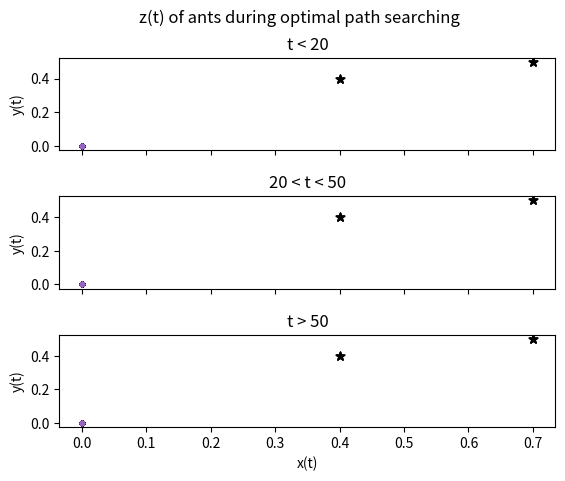

Here is the Python script that generated this plot:
import random
import numpy as np
import math
import matplotlib.pyplot as plt


# ants position. In the following called z=(x,y)
class Pos:

    def __init__(self, x, y):
        self.x = x
        self.y = y


psi = 5  # search range, could be a vector but in this model we take it as a number
phi = 7.5 / psi  # search diameter
p_nest = Pos(0.4, 0.4)  # nest position
p_food = Pos(0.7, 0.5)  # food position (coincides with global minimum of landscape potential f)
v_search = Pos(7.5 / (2 * psi) - p_nest.x, 7.5 / (2 * psi) - p_nest.y)  # needed in the model to roam both z>0 & z<0
r = 0.3  # chaotic annealing parameter: defines how quickly the colony synchronizes
delta = 1e-3  # upper limit on landscape potential (f(z)<delta -> z minimum)
a = 15
b = 0.3  # a & b constants to fix weights of the exponential in model
w = 0.11  # frequency of nest->food->nest travel
D = 0.2  # distance below which ants are connected in graph. Could also grow with t (alarm pheromone density increases)
M = 5  # number of recruited ants
N = 50  # number of searching ants (whole colony: K)
K = N+M
t_max = 1000  # number of iterations
s_0 = 0.999  # initial value of organization parameter
min_t_h = 5  # minimum value for homing times
max_t_h = 20  # maximum value for homing times
min_c = 0.01  # minimum value for nest constant
max_c = 0.2  # maximum value for nest constant
pred_prob = 0.1  # probability of predator appearing at each time step
predator_rng = 0.2  # radius of the circle in which predator eats ants
pred_time = 50  # time steps for which the predator will be present in the environment
time_delay = 5  # to give delay to info of ants being eaten by predator
sim_number = 1  # number of simulations to perform

optimal_path_finding = True  # put it false if you don't want the ants to look for optimal path, and just look for food
predation_effect = False  # put it false if you don't want predator to ever appear during food searching


class Ant:

    def __init__(self, s, z, t_h, c, v):
        self.s = s  # colony synchronization parameter
        self.z = z  # position (2D)
        self.t_h = t_h  # homing time
        self.c = c  # constant for nest position
        self.v = v  # chaotic search center
        self.homing = False  # boolean value to check if the ant is homing
        self.alarm = False  # when True, it means that the ant is alarmed by a predator attack
        self.alive = True  # to check if ant i has been eaten by predator or not
        self.safe = False  # to check if ant i has returned to the nest safely

    def chaotic_map(self):  # map to try out chaotic crawling. needed v to roam both z>0 & z<0
        self.z.x = self.z.x * math.exp(3 - psi * self.z.x)
        self.z.y = self.z.y * math.exp(3 - psi * self.z.y)

    def chaotic_annealing(self):  # variable s gradually decreases -> colony gradually organizes
        self.s = math.pow(self.s, (1 + r))

    def chaotic_crawling(self):  # when initially searching for food, r=0 and the model approximates to these eq.
        self.z.x = (self.z.x + self.v.x) * math.exp(3 - psi * (self.z.x + self.v.x)) - self.v.x
        self.z.y = (self.z.y + self.v.y) * math.exp(3 - psi * (self.z.y + self.v.y)) - self.v.y

    def model(self, t):
        self.z.x = (self.z.x + self.v.x) * math.exp((1 - math.exp(-a * self.s)) * (3 - psi * (self.z.x + self.v.x))) + \
            (abs(math.sin(w * t)) * (p_food.x - p_nest.x) - (self.z.x - p_nest.x)) * \
            math.exp((-2 * a * self.s) + b) - self.v.x
        self.z.y = (self.z.y + self.v.y) * math.exp((1 - math.exp(-a * self.s)) * (3 - psi * (self.z.y + self.v.y))) + \
            (abs(math.sin(w * t)) * (p_food.y - p_nest.y) - (self.z.y - p_nest.y)) * \
            math.exp((-2 * a * self.s) + b) - self.v.y
# t current time step
# iff a is very big (circa > 12) chaotic_crawling() is equivalent to model().


def dist(pos_1, pos_2):
    x1 = pos_1.x
    x2 = pos_2.x
    y1 = pos_1.y
    y2 = pos_2.y

    return math.sqrt(math.pow((x1 - x2), 2) + math.pow((y1 - y2), 2))


# landscape potential (energy function to minimize during search)
def landscape(pos):
    x = pos.x
    y = pos.y
    f: float = (math.pow((x - 0.7), 2) * (0.1 + math.pow((0.6 + y), 2))) \
        + (math.pow(y - 0.5, 2) * (0.15 + math.pow((0.4 + x), 2)))
    return f


def pos_generator(rng, center):
    # generate a random position on a square of L=rng around the nest
    # useless to generate it farther than phi/2 from p_nest since psi forces the ant to stay in the square of L=phi/2
    x_n = center.x
    y_n = center.y
    x_gen = random.uniform(x_n - rng, x_n + rng)
    y_gen = random.uniform(y_n - rng, y_n + rng)
    z_gen = Pos(x_gen, y_gen)
    return z_gen


# plots
plotX1 = [[0 for j in range(t_max)] for i in range(K)]
plotY1 = [[0 for j in range(t_max)] for i in range(K)]
plotX2 = [[0 for j in range(t_max)] for i in range(K)]
plotY2 = [[0 for j in range(t_max)] for i in range(K)]
plotX3 = [[0 for j in range(t_max)] for i in range(K)]
plotY3 = [[0 for j in range(t_max)] for i in range(K)]
plotX4 = [[0 for j in range(t_max)] for i in range(K)]
plotY4 = [[0 for j in range(t_max)] for i in range(K)]
plotX_h = [[0 for j in range(t_max)] for i in range(K)]
plotY_h = [[0 for j in range(t_max)] for i in range(K)]
plotGraphX1 = [0] * (K+1)
plotGraphY1 = [0] * (K+1)
plotGraphX2 = [0] * (K+1)
plotGraphY2 = [0] * (K+1)
plotGraphXF = [0] * (K+1)
plotGraphYF = [0] * (K+1)

t_graph1 = 20
t_graph2 = 50

if predation_effect:
    simulation_data = open('sim_pert.data', 'a')
else:
    simulation_data = open('sim.data', 'a')
print("starting to perform " + str(sim_number) + " simulations \n")

for sim in range(sim_number):
    food_found = False  # to break out of food searching loop
    food_found_time = 0
    predator = False  # presence of predator in the environment. Starting w\out predator
    colony = []  # whole colony

    for i in range(K):  # filling colony
        T_h = random.randint(min_t_h, max_t_h)  # generate t_h
        C = random.uniform(min_c, max_c)  # generate c
        ant_gen = Ant(s_0, pos_generator(0.05, p_nest), T_h, C, v_search)  # generate ants around the nest
        colony.append(ant_gen)
    colony.append(Ant(0, p_nest, 0, 0, 0))
    # "source" ant, will be fixed in the nest to represent nest position in following graph
    # so K+1-th ant is the source of the alarm in the following

    A = [[0 for j in range(K+1)] for i in range(K+1)]  # Adjacency matrix
    # positioning predator randomly in the square where ants are wandering, but not too near to the nest
    predator_pos = p_nest
    while p_nest.x - max_c < predator_pos.x < p_nest.x + max_c or p_nest.y - max_c < predator_pos.y < p_nest.y + max_c:
        predator_pos = pos_generator(phi/2, Pos(p_nest.x, p_nest.y))

    predation_time_interval = [-1, -1]  # to check when predator has arrived and when it has left
    pred_staying = 0  # counter to check in real time if predator is there
    time_wait = 0
    safe_ants = 0
    ants_eaten = 0

    T = [0] * N  # counter to check if homing times have been reached by ants
    TH = [0] * N  # counter to check how much time it takes for ants to reach their nest when homing

    for t1 in range(t_max):  # food searching loop (+ homing + predation)
        # print("t1= " + str(t1))
        food_found_time += 1

        # adjourning ants network. consider K-th element which is the source
        for i in range(K + 1):  # adjourning adjacency matrix at each time step
            for j in range(K + 1):
                if j < i:  # undirected graph -> symmetric adjacency matrix -> j<i is enough
                    if dist(colony[i].z, colony[j].z) <= D:
                        A[i][j] = 1
                        A[j][i] = 1  # symmetric
                    else:
                        A[i][j] = 0
                        A[j][i] = 0
            # if t1 == t_max-1:
            #     plotGraphXF[i] = colony[i].z.x
            #     plotGraphYF[i] = colony[i].z.y

        # spawning predator with probability pred_prob at each step
        if predation_effect:
            if not predator:
                # when pred_staying > pred_time it means that predator has spawned and has left after pred_time
                if pred_staying < pred_time:
                    r = random.uniform(0, 1)
                    if r < pred_prob:
                        predator = True
                        # print("predator spawned in (" + str(predator_pos.x) + ", " + str(predator_pos.y) + ") at t=" + str(t1))

                else:
                    for i in range(K+1):
                        colony[i].safe = False
                        colony[i].alarm = False
            else:
                # if predator already present
                pred_staying += 1
                for i in range(K):
                    if dist(colony[i].z, predator_pos) <= predator_rng and colony[i].alive:
                        colony[i].alive = False  # predator eats ants which come closer than predator_rng to him
                        # print("ant " + str(i) + " has been eaten")
                        ants_eaten += 1
                if ants_eaten > 0:
                    time_wait += 1
                if time_wait >= time_delay:
                    if not colony[K].alarm:
                        colony[K].alarm = True  # when predator spawns, ants in the nest are alarmed (w/ a time delay)
                    for i in range(K+1):
                        if A[K][i] == 1 and not colony[i].alarm:  # ants connected with nest start getting predator alarm
                            colony[i].alarm = True
                            colony[i].homing = True
                for i in range(K+1):
                    for j in range(K+1):
                        if colony[i].alarm and A[i][j] == 1:  # alarm propagates around the network
                            colony[j].alarm = True
                            colony[j].homing = True
                # notice that information about predator being in the environment propagates instantaneously around the
                # network. It would be more realistic if it had a certain time of propagation, or maybe if it was a continuously
                # increasing function
                if pred_staying == pred_time:
                    predator = False
                    predation_time_interval = [t1 - pred_staying, t1]
                    # print("**** predator disappeared from environment after " + str(pred_staying) + " time steps ****")
                    # print("since predator has disappeared, all alive ants are now going to look for food again")
                    # print("predator time interval was [" + str(predation_time_interval[0])
                    #      + ", " + str(predation_time_interval[1]) + "]")

        # only N ants moving now, M will join when food is found. Until then, M ants will stay in the nest
        for i in range(N):  # first, checking which ants have reached their homing time
            if colony[i].alive and not colony[i].safe:
                if not colony[i].alarm:  # if they are not running from predator
                    if not colony[i].homing:  # if they are not already in the homing process
                        if colony[i].t_h == T[i]:  # and they have reached their homing time
                            T[i] = 0  # reset counter of how tired ant i is (since ant i will now head home)
                            TH[i] = 0
                            colony[i].homing = True  # ant i is now heading home instead of looking for food
                            # centering chaotic search around current position to look for the nest in the homing process
                            v_home = Pos(7.5 / (2 * psi) - colony[i].z.x, 7.5 / (2 * psi) - colony[i].z.y)
                            # v_home.x & v_home.y cannot be equal or z(t) will be a line
                            colony[i].v = pos_generator(0.1, v_home)
                        else:  # if homing time has not been reached, look for food
                            T[i] += 1  # ants get tired only when searching for food (not while homing)
                            colony[i].model(t1)  # dynamics (no decrement of s here, r=0)
                            # plotX1[i][t1] = colony[i].z.x
                            # plotY1[i][t1] = colony[i].z.y
                            if landscape(colony[i].z) < delta:  # food has been found
                                # print("*** ant " + str(i) + " has found food in z = (" + str(colony[i].z.x) + ", " +
                                #       str(colony[i].z.y) + ") after " + str(t1) + "time steps  ***")
                                food_found = True
                                break
                    else:  # if homing
                        colony[i].model(t1)  # dynamics (no decrement of s here, r=0)
                        TH[i] += 1
                        # plotX_h[i][t1] = colony[i].z.x
                        # plotY_h[i][t1] = colony[i].z.y
                        if dist(colony[i].z, p_nest) < colony[i].c:
                            # print("ant " + str(i) + " has found nest in z = (" + str(colony[i].z.x) + ", " +
                            #       str(colony[i].z.y) + ") after " + str(TH[i]))
                            colony[i].homing = False
                            colony[i].v = v_search
                else:  # if ant i is alarmed by the presence of a predator it will be homing to escape
                    colony[i].homing = True
                    # centering chaotic search around current position to look for the nest in the homing process
                    v_home = Pos(7.5 / (2 * psi) - colony[i].z.x, 7.5 / (2 * psi) - colony[i].z.y)
                    if colony[i].homing:  # if it hasn't found the nest yet in its run from the predator
                        colony[i].model(t1)
                        if dist(colony[i].z, p_nest) < colony[i].c:  # nest found. Stay there since you're alarmed
                            colony[i].homing = False
                            colony[i].safe = True
                            safe_ants += 1
        if food_found:
            break

    # print("of " + str(N) + " total ants in the colony, " + str(ants_eaten) + " were eaten by predator while " +
    #       str(safe_ants) + " returned home safely. " + str(abs(N - (ants_eaten + safe_ants))) +
    #       " ants are still out there...")
    ants_left = K - ants_eaten

    if not predation_effect:  # no predator: just save if food found & how much time it took
        if food_found:
            simulation_data.write("1 \t" + str(food_found_time) + "\n")
        else:
            simulation_data.write("0 \t -1 \n")
    else:  # save als o how many ants are left after predation
        if food_found:
            simulation_data.write("1 \t" + str(food_found_time) + "\t" + str(ants_left) + "\n")
        else:
            simulation_data.write("0 \t -1 \t" + str(ants_left) + "\n")

    # ant that found food goes back and recruits M more ants to follow on the search. K ants involved now
    if food_found and optimal_path_finding:
        for t2 in range(t_max):
            for i in range(K):
                colony[i].chaotic_annealing()  # decrement of s
                colony[i].model(t2)
                if colony[i].alive:
                    if t2 < t_graph1:
                        plotX2[i][t2] = colony[i].z.x
                        plotY2[i][t2] = colony[i].z.y
                    if t_graph1 < t2 < t_graph2:
                        plotX3[i][t2] = colony[i].z.x
                        plotY3[i][t2] = colony[i].z.y
                    if t2 > t_graph2:
                        plotX4[i][t2] = colony[i].z.x
                        plotY4[i][t2] = colony[i].z.y

    print(str(sim) + "/" + str(sim_number) + " simulations performed")

simulation_data.close()

# To do list: comparing numerically food finding probability with & without predator. So save on a file like 200
# simulations without a predator (just put predator always false) & 200 with a predator. Could also plot the average
# number of eaten and safe ants... don't know if it's useful or not. Probably yes since you can then plot probabilities
# of finding food with regard to number of ants present after predation.
# Also, commented all printing messages and plots to do simulations faster

"""
for i in range(K):
    plt.scatter(plotX2[i], plotY2[i], marker=".", s=30)
plt.scatter(p_nest.x, p_nest.y, marker="*", s=40, color="black")
plt.scatter(p_food.x, p_food.y, marker="*", s=40, color="black")
plt.xlabel('x')
plt.ylabel('y')
plt.title('z(t)')
plt.show()
for i in range(K):
    plt.scatter(plotX3[i], plotY3[i], marker=".", s=30)
plt.scatter(p_nest.x, p_nest.y, marker="*", s=40, color="black")
plt.scatter(p_food.x, p_food.y, marker="*", s=40, color="black")
plt.xlabel('x')
plt.ylabel('y')
plt.title('z(t)')
plt.show()
for i in range(K):
    plt.scatter(plotX4[i], plotY4[i], marker=".", s=30)
plt.scatter(p_nest.x, p_nest.y, marker="*", s=40, color="black")
plt.scatter(p_food.x, p_food.y, marker="*", s=40, color="black")
plt.xlabel('x')
plt.ylabel('y')
plt.title('z(t)')
plt.show()

for i in range(N):
    plt.scatter(plotX1[i], plotY1[i], marker=".", s=30)
plt.scatter(p_nest.x, p_nest.y, marker="*", s=40, color="black")
plt.scatter(p_food.x, p_food.y, marker="*", s=40, color="black")
plt.xlabel('x')
plt.ylabel('y')
plt.title('z(t)')
plt.show()
for i in range(N):
    plt.scatter(plotX_h[i], plotY_h[i], marker=".", s=30)
plt.scatter(p_nest.x, p_nest.y, marker="*", s=40, color="black")
plt.scatter(p_food.x, p_food.y, marker="*", s=40, color="black")
plt.xlabel('x')
plt.ylabel('y')
plt.title('z(t) of homing ants')
plt.show()
"""

"""
# plots

fig, ax = plt.subplots(1)
fig.suptitle('predation response')
for i in range(K):
    if colony[i].alive:
        if colony[i].alarm:
            if not colony[i].safe:
                ax.scatter(plotGraphXF[i], plotGraphYF[i], marker=".", s=85, color="red")
            else:
                ax.scatter(plotGraphXF[i], plotGraphYF[i], marker=".", s=85, color="blue")
        else:
            ax.scatter(plotGraphXF[i], plotGraphYF[i], marker=".", s=85, color="green")
        for j in range(K + 1):
            if j < i and A[i][j] == 1 and colony[j].alive and not colony[i].safe and not colony[j].safe:
                x_values = [plotGraphXF[i], plotGraphXF[j]]
                y_values = [plotGraphYF[i], plotGraphYF[j]]
                ax.plot(x_values, y_values, color="lightskyblue")
    else:
        ax.scatter(plotGraphXF[i], plotGraphYF[i], marker="x", s=55, color="black")

ax.add_patch(plt.Circle((predator_pos.x, predator_pos.y), predator_rng, color='orange', fill=False))
ax.add_patch(plt.Circle((p_nest.x, p_nest.y), max_c, color='blue', fill=False))
ax.scatter(predator_pos.x, predator_pos.y, marker="X", s=80, color="orange")
ax.scatter(p_nest.x, p_nest.y, marker="*", s=80, color="blue")
ax.set(xlabel='x(t)', ylabel='y(t)')
plt.title('ant network at tf')
plt.show()


fig1, axs1 = plt.subplots(1, 2)
fig1.suptitle('z(t) of food searching ants (left) and homing ones (right)')
for i in range(K):
    axs1[0].scatter(plotX1[i], plotY1[i], marker=".", s=30)
    axs1[1].scatter(plotX_h[i], plotY_h[i], marker=".", s=30)
axs1[0].scatter(p_nest.x, p_nest.y, marker="*", s=40, color="black")
axs1[1].scatter(p_nest.x, p_nest.y, marker="*", s=40, color="black")
for ax in axs1.flat:
    ax.set(xlabel='x(t)', ylabel='y(t)')
    ax.set(adjustable='box', aspect='equal')
    ax.label_outer()
plt.show()

"""
fig = plt.figure()
gs = fig.add_gridspec(3, hspace=0.5)
axs = gs.subplots(sharex=True, sharey=True)

for i in range(K):
    axs[0].scatter(plotX2[i], plotY2[i], marker=".", s=30)
    axs[1].scatter(plotX3[i], plotY3[i], marker=".", s=30)
    axs[2].scatter(plotX4[i], plotY4[i], marker=".", s=30)

for ax in axs.flat:
    ax.scatter(p_nest.x, p_nest.y, marker="*", s=40, color="black")
    ax.scatter(p_nest.x, p_nest.y, marker="*", s=40, color="black")
    ax.scatter(p_nest.x, p_nest.y, marker="*", s=40, color="black")
    ax.scatter(p_food.x, p_food.y, marker="*", s=40, color="black")
    ax.scatter(p_food.x, p_food.y, marker="*", s=40, color="black")
    ax.scatter(p_food.x, p_food.y, marker="*", s=40, color="black")
fig.suptitle('z(t) of ants during optimal path searching')
axs[0].set_title('t < ' + str(t_graph1))
axs[1].set_title(str(t_graph1) + ' < t < ' + str(t_graph2))
axs[2].set_title('t > ' + str(t_graph2))

for ax in axs.flat:
    ax.set(xlabel='x(t)', ylabel='y(t)')
    # ax.set(adjustable='box', aspect='equal')
    ax.label_outer()
plt.show()
